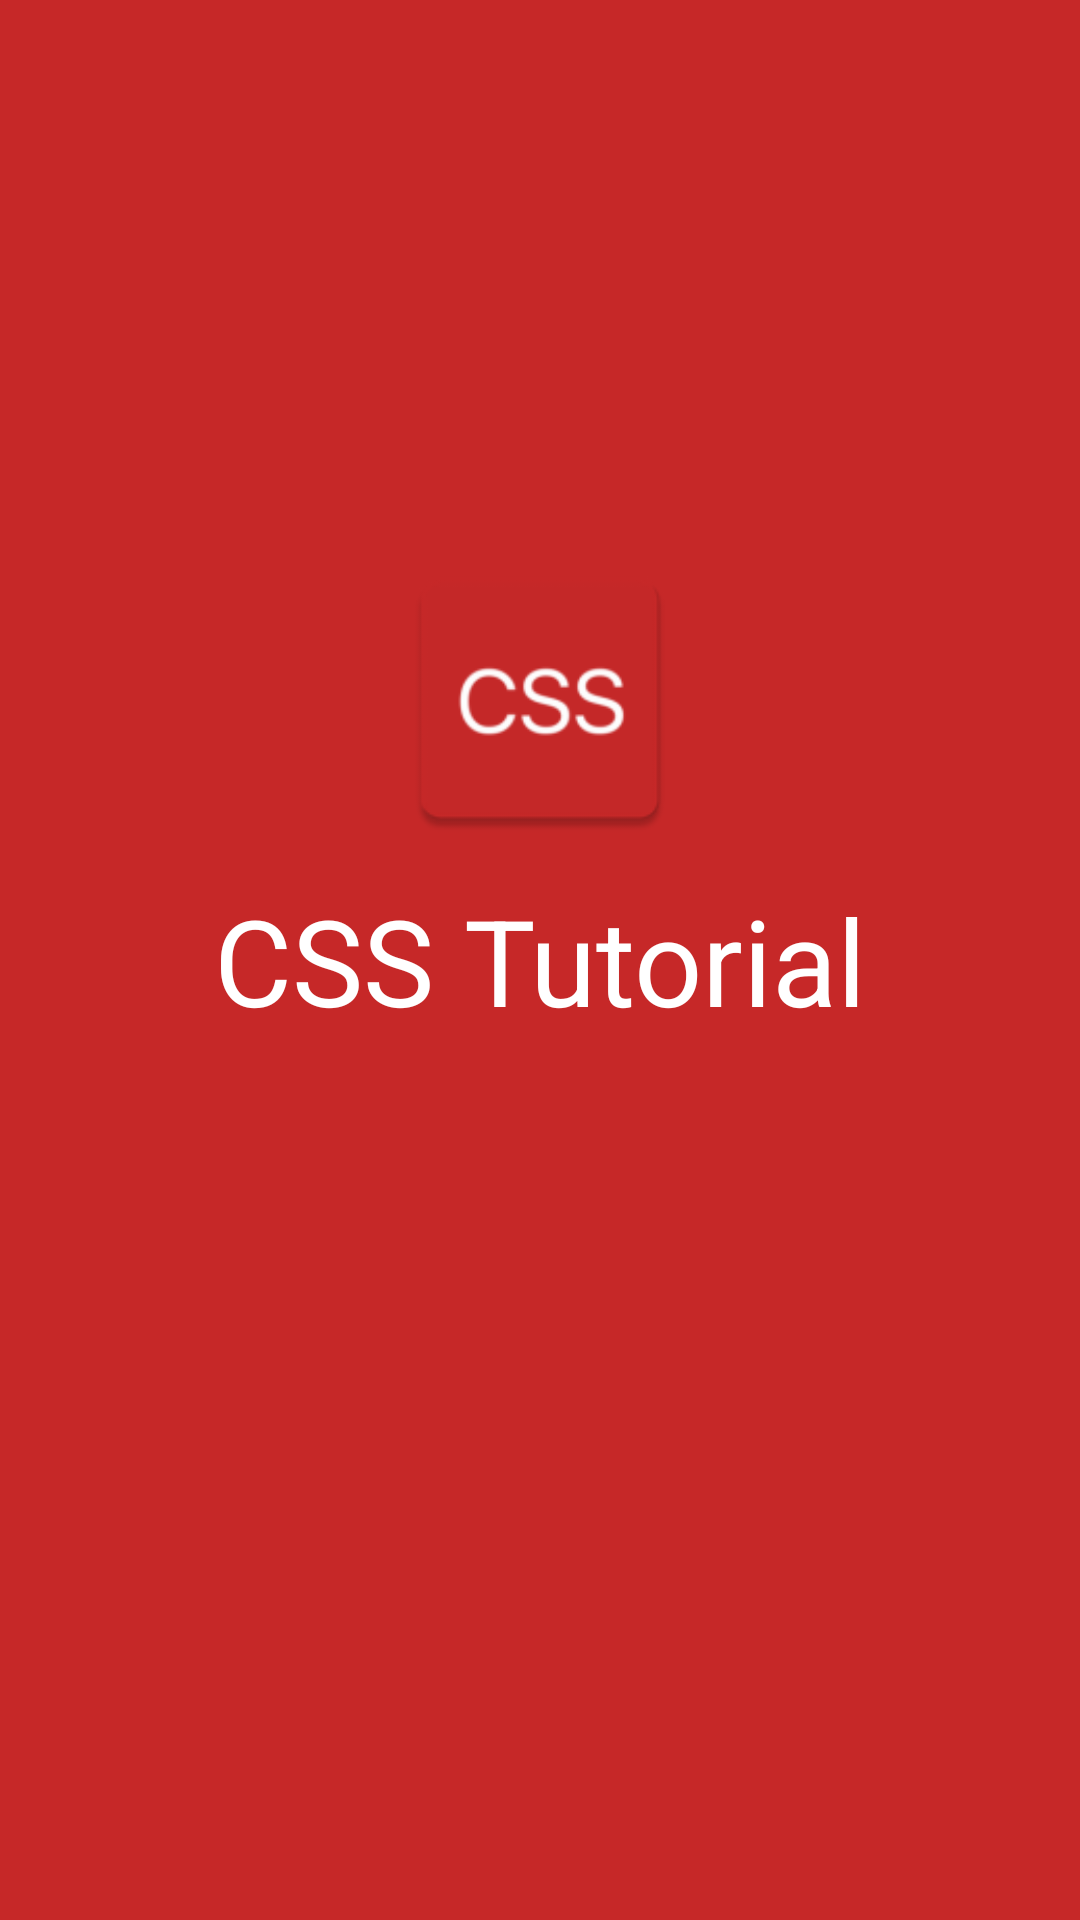

Reconstruct the res/layout file that produces this screen, plus the resources it refers to.
<!-- AndroidManifest.xml: application theme AppTheme -->
<!-- res/layout/activity_title.xml -->
<?xml version="1.0" encoding="utf-8"?>
<RelativeLayout xmlns:android="http://schemas.android.com/apk/res/android"
    android:layout_width="match_parent"
    android:layout_height="match_parent"
    android:background="@color/colorPrimary">

    <ImageView
        android:id="@+id/title_logo"
        android:layout_width="100dp"
        android:layout_height="100dp"
        android:layout_above="@+id/title_text"
        android:layout_centerHorizontal="true"
        android:layout_marginBottom="10dp"
        android:src="@mipmap/ic_launcher" />

    <TextView
        android:id="@+id/title_text"
        android:layout_width="match_parent"
        android:layout_height="wrap_content"
        android:layout_centerInParent="true"
        android:gravity="center_horizontal"
        android:text="CSS Tutorial"
        android:textColor="@color/white"
        android:textSize="40sp" />
</RelativeLayout>
<!-- resources referenced by this layout -->
<resources>
  <color name="colorPrimary">#C62828</color>
  <color name="white">#FFFFFF</color>
  <!-- mipmap ic_launcher: png bitmap (mipmap-hdpi, 1807 bytes) -->
  <style name="AppTheme" parent="Theme.AppCompat.Light.DarkActionBar">
          
          <item name="colorPrimary">@color/colorPrimary</item>
          <item name="colorPrimaryDark">@color/colorPrimaryDark</item>
          <item name="colorAccent">@color/colorAccent</item>
      </style>
  <color name="colorPrimaryDark">#B71C1C</color>
  <color name="colorAccent">#C62828</color>
</resources>
